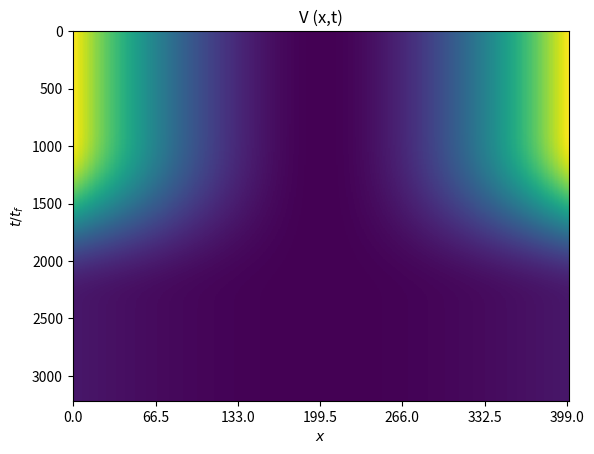

The script that saved this image: (Note: this script raises an exception after producing the figure.)
import numpy as np
from scipy import linalg as la
from scipy.interpolate import UnivariateSpline
import matplotlib.pyplot as plt




#constants
tf=0.24*np.pi
tfFin=tf+0.5*tf
xif=0.5
xii=2.0
MaxReach=4.5
points_x=401
leng=max([xif,xii])
x0,xf=-MaxReach/np.sqrt(leng),MaxReach/np.sqrt(leng)
points_t=int(points_x**2 /100)
print(points_t)
#points_t=500
x=np.linspace(x0,xf,points_x) #debe tener un numero impar de elemntos para que sirva NInteg
t=np.linspace(0,tf,points_t)
itertevol=int(points_t/2)
t2=np.linspace(-tf,tfFin,points_t+2*itertevol)
dt2=tfFin/points_t
dx=(xf-x0)/(points_x)
dt=tf/points_t



########functions

##boundary condditions for the states
def psi(x):
    return (np.pi**(-1.0/4.0))*np.exp(-(x**2)/2.0)
def psiI(x):
    return (xii**(1.0/4.0))*psi(np.sqrt(xii)*x)

def psiF(x):
    return (xif**(1.0/4.0))*psi(np.sqrt(xif)*x)
    #return x*psiI(x)/sqrt(2)

##interpolating function
def eta(t):
    return ((t**3.0)/(tf**3.0))*(1 + 3.0*(1 - (t/tf)) + 6.0*(1 - (t/tf))**2.0)


def Ninteg(x,func,x0,xf,dx):
    spl = UnivariateSpline(x,func, k=3, s=0)
    intfunc=np.zeros(np.size(xf))
    for i in range(np.size(xf)):
        intfunc[i]=spl.integral(x0, xf[i])
 
    return intfunc


def Nderivat(func,x):
    spl = UnivariateSpline(x,func, k=3, s=0)
    derivativas=spl.derivative()
    return derivativas(x)

def Nderivat2(func,x):
    Nderivat(func,x)
    return  Nderivat( Nderivat(func,x),x)



##Time dependent Density
def rho(x,t):
    rho0=(1 - eta(t))*psiI(x) + eta(t)*psiF(x) 
    Z=Ninteg(x,rho0**2,x0,[xf],dx)[0]
    return rho0/np.sqrt(Z)




##energy terms change if the wave functions are not gaussian 
def phi(t):
        return (t/tf)*(1 - (t/tf))*((0.5*xif + 0.5*xii)*t - 0.5*xii*tf)

    
def VI(x):
    return 0.5*(xii**2)*x**2


def VF(x):
    return 0.5*(xif**2)*x**2


def kt(t):
    return (1 - eta(t))*xii**2 + eta(t)*xif**2

def VT(x,t):
    return 0.5*kt(t)*x**2



###############################################################




######### STA ######################


### state density

preV=np.array([VI(x) for i in range(itertevol)])
V=np.array([VT(x,ta) for ta in t])
postV=np.array([VF(x) for i in range(itertevol)])
fullV=np.concatenate((np.concatenate((preV, V), axis=0), postV), axis=0)


bounds=1
plt.imshow(fullV, interpolation='nearest', aspect='auto')
plt.title('V (x,t)')
plt.ylabel(r'$t/t_{f}$')
plt.xlabel(r'$x$') 
plt.xticks(np.arange(0,(np.shape(V)[1]-2*bounds+1),(np.shape(V)[1]-2*bounds)/(2*int(xf))),np.arange(-int(xf),2*int(xf)+1))
plt.yticks(np.arange(0,np.shape(V)[0],np.shape(V)[0]/4.0),np.linspace(0,1,5))
plt.colorbar()

plt.show()




from mpl_toolkits.mplot3d import Axes3D
fig = plt.figure()
ax = fig.add_subplot(111, projection='3d')
X,Y= np.meshgrid(x, t2, sparse=False, indexing='ij')
Z=fullV
ax.plot_surface(X, Y, Z.T)
plt.show()


np.savetxt('VInterp.dat', fullV, delimiter=',')




